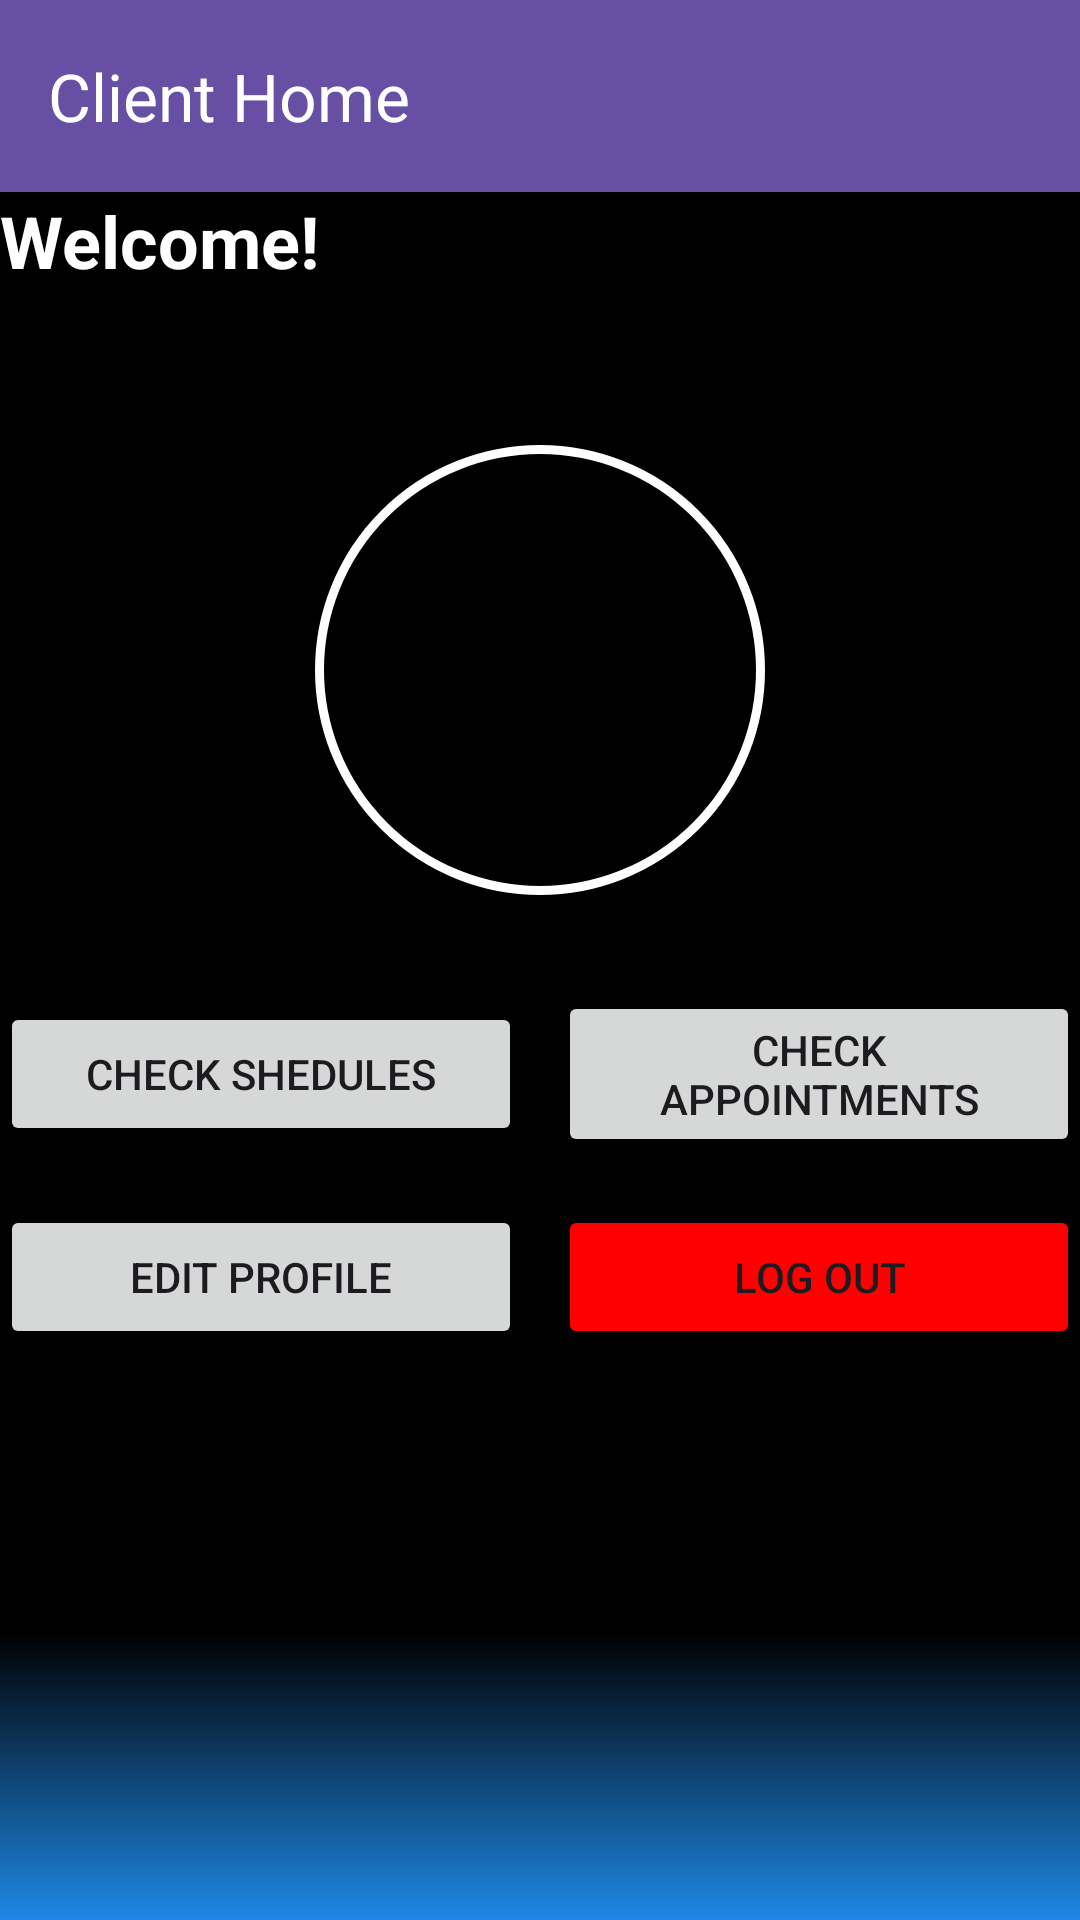

Produce the Android XML layout that renders to this screen, including the resource entries it uses.
<!-- AndroidManifest.xml: application theme Theme.KingBarber -->
<!-- res/layout/activity_barber_home.xml -->
<?xml version="1.0" encoding="utf-8"?>
<LinearLayout
    xmlns:android="http://schemas.android.com/apk/res/android"
    xmlns:app="http://schemas.android.com/apk/res-auto"
    xmlns:tools="http://schemas.android.com/tools"
    android:orientation="vertical"
    android:layout_width="match_parent"
    android:layout_height="match_parent"
    android:background="@drawable/bg_gradient"
    tools:context=".BarberHomeActivity">
    <com.google.android.material.appbar.MaterialToolbar
        android:id="@+id/toolbar"
        android:layout_width="match_parent"
        android:layout_height="?attr/actionBarSize"
        android:background="?attr/colorPrimary"
        app:title="Client Home"
        app:titleTextColor="@android:color/white" />
    <TextView
        android:id="@+id/welcomeText"
        android:layout_width="match_parent"
        android:layout_height="wrap_content"
        android:layout_marginBottom="32dp"
        android:text="Welcome!"
        android:textColor="@android:color/white"
        android:textSize="24sp"
        android:fitsSystemWindows="true"
        android:textStyle="bold" />
    <ImageView
        android:id="@+id/image_barber"
        android:layout_width="150dp"
        android:layout_height="150dp"
        android:layout_gravity="center_horizontal"
        android:contentDescription="@string/app_name"
        android:src="@drawable/ic_launcher_foreground"
        android:background="@drawable/border_image"
        android:padding="6dp"
        android:layout_marginTop="20dp"/>

    <LinearLayout
        android:layout_width="match_parent"
        android:layout_height="wrap_content"
        android:orientation="horizontal"
        android:gravity="center"
        android:layout_marginTop="32dp">

        <Button
            android:id="@+id/check_shedules"
            android:layout_width="0dp"
            android:layout_height="wrap_content"
            android:layout_weight="1"
            android:text="Check Shedules"
            android:layout_marginEnd="12dp"/>

        <Button
            android:id="@+id/chek_appointment"
            android:layout_width="0dp"
            android:layout_height="wrap_content"
            android:layout_weight="1"
            android:text="Check Appointments"/>
    </LinearLayout>

    <LinearLayout
        android:layout_width="match_parent"
        android:layout_height="wrap_content"
        android:orientation="horizontal"
        android:gravity="center"
        android:layout_marginTop="16dp">

        <Button
            android:id="@+id/edit_profile"
            android:layout_width="0dp"
            android:layout_height="wrap_content"
            android:layout_weight="1"
            android:text="Edit Profile"
            android:layout_marginEnd="12dp"/>

        <Button
            android:id="@+id/btnLogout1"
            android:layout_width="0dp"
            android:layout_height="wrap_content"
            android:layout_weight="1"
            android:text="Log out"
            android:backgroundTint="#ff0000"/>
    </LinearLayout>

</LinearLayout>
<!-- resources referenced by this layout -->
<resources>
  <!-- drawable bg_gradient (drawable) -->
  <layer-list xmlns:android="http://schemas.android.com/apk/res/android">
      <item>
          <shape>
              <gradient
                  android:type="linear"
                  android:angle="270"
                  android:startColor="#000000"
                  android:centerColor="#000000"
                  android:endColor="#1E88E5"
                  android:gradientRadius="0.5"
                  android:centerY="0.85" />
          </shape>
      </item>
  </layer-list>
  <!-- drawable border_image (drawable) -->
  <?xml version="1.0" encoding="utf-8"?>
  <shape xmlns:android="http://schemas.android.com/apk/res/android">
      <solid android:color="@android:color/transparent"/>
      <stroke android:width="3dp" android:color="#FFFFFF"/>
      <corners android:radius="75dp"/>
  </shape>
  <string name="app_name">KingBarber</string>
  <style name="Theme.KingBarber" parent="Base.Theme.KingBarber" />
  <style name="Base.Theme.KingBarber" parent="Theme.Material3.DayNight.NoActionBar">
          <item name="android:statusBarColor">#000000</item>
          
          
      </style>
</resources>
